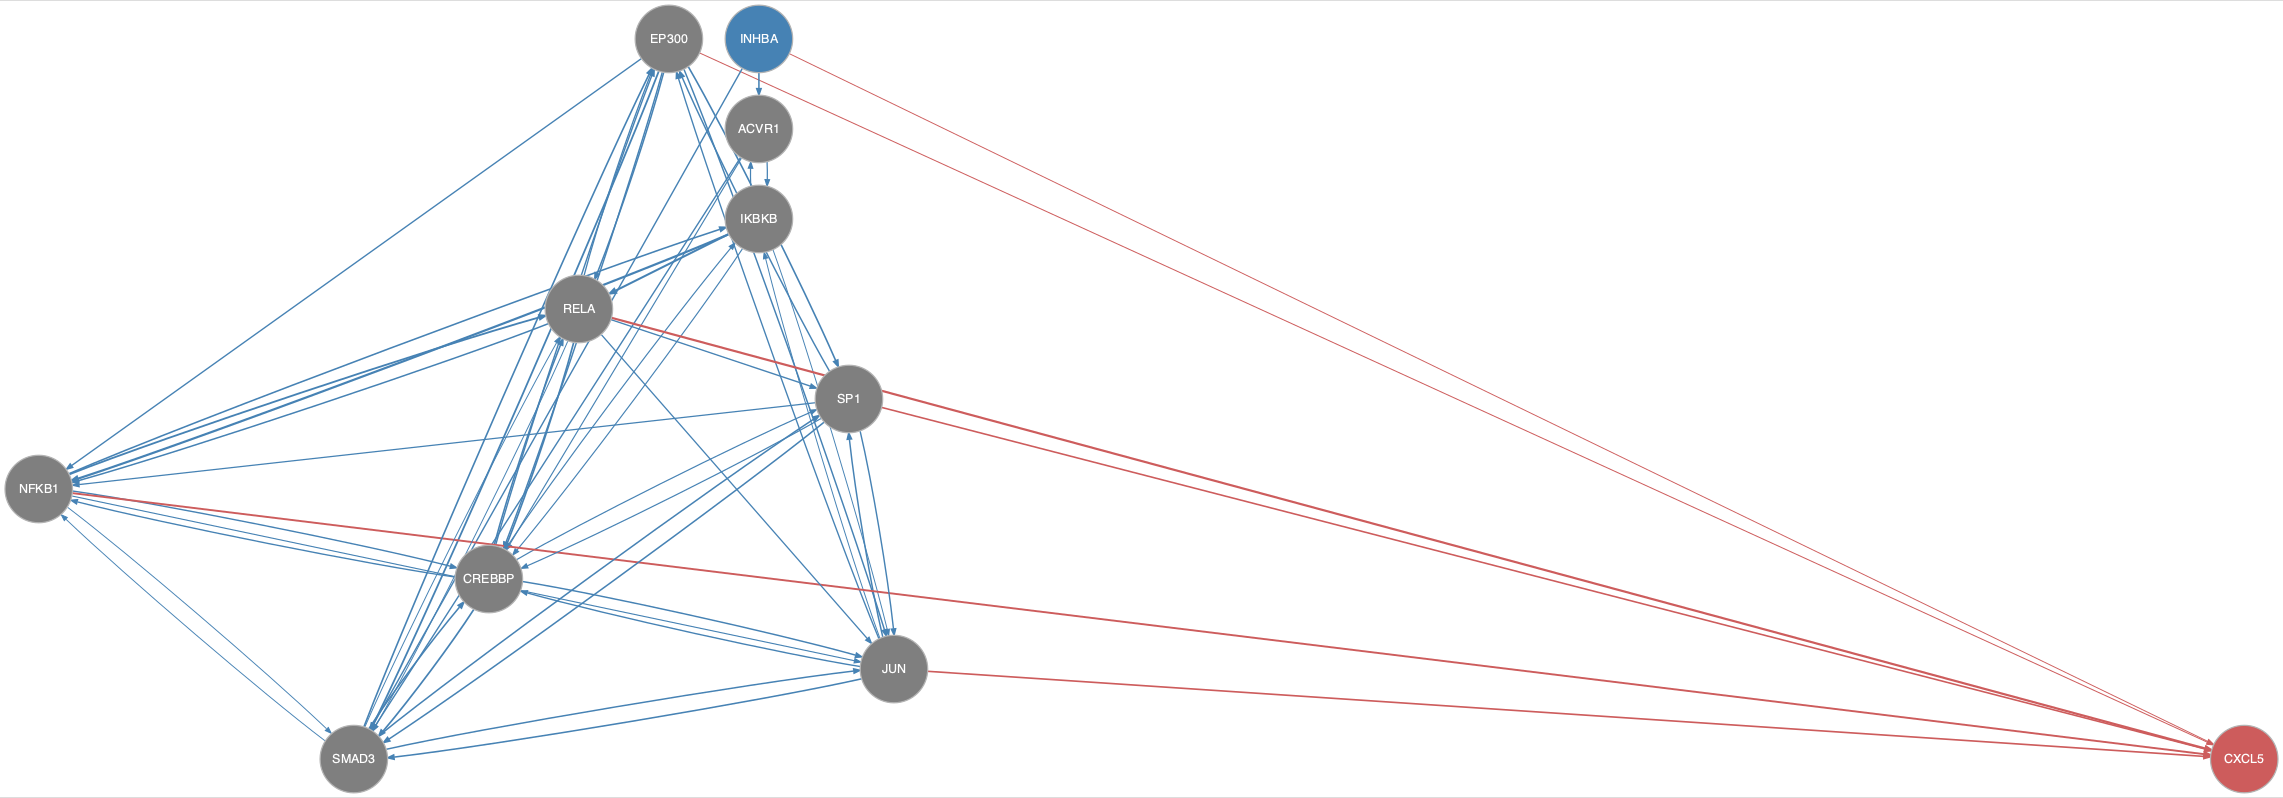

Data behind this chart, as committed beside it:
from	to
ACVR1	CREBBP
ACVR1	IKBKB
ACVR1	SMAD3
CREBBP	EP300
CREBBP	IKBKB
CREBBP	JUN
CREBBP	NFKB1
CREBBP	RELA
CREBBP	SMAD3
CREBBP	SP1
EP300	CREBBP
EP300	JUN
EP300	NFKB1
EP300	RELA
EP300	SMAD3
EP300	SP1
IKBKB	ACVR1
IKBKB	CREBBP
IKBKB	JUN
IKBKB	NFKB1
IKBKB	RELA
INHBA	ACVR1
INHBA	SMAD3
JUN	CREBBP
JUN	EP300
JUN	IKBKB
JUN	SMAD3
JUN	SP1
NFKB1	CREBBP
NFKB1	IKBKB
NFKB1	JUN
NFKB1	RELA
NFKB1	SMAD3
RELA	CREBBP
RELA	EP300
RELA	JUN
RELA	NFKB1
RELA	SMAD3
RELA	SP1
SMAD3	CREBBP
SMAD3	EP300
SMAD3	JUN
SMAD3	NFKB1
SMAD3	RELA
SMAD3	SP1
SP1	CREBBP
SP1	EP300
SP1	JUN
SP1	NFKB1
SP1	SMAD3
EP300	CXCL5
INHBA	CXCL5
JUN	CXCL5
NFKB1	CXCL5
RELA	CXCL5
SP1	CXCL5
